Image classification data set "images" (christatsao/ocelot on GitHub). Class labels (2): cell, tissue.

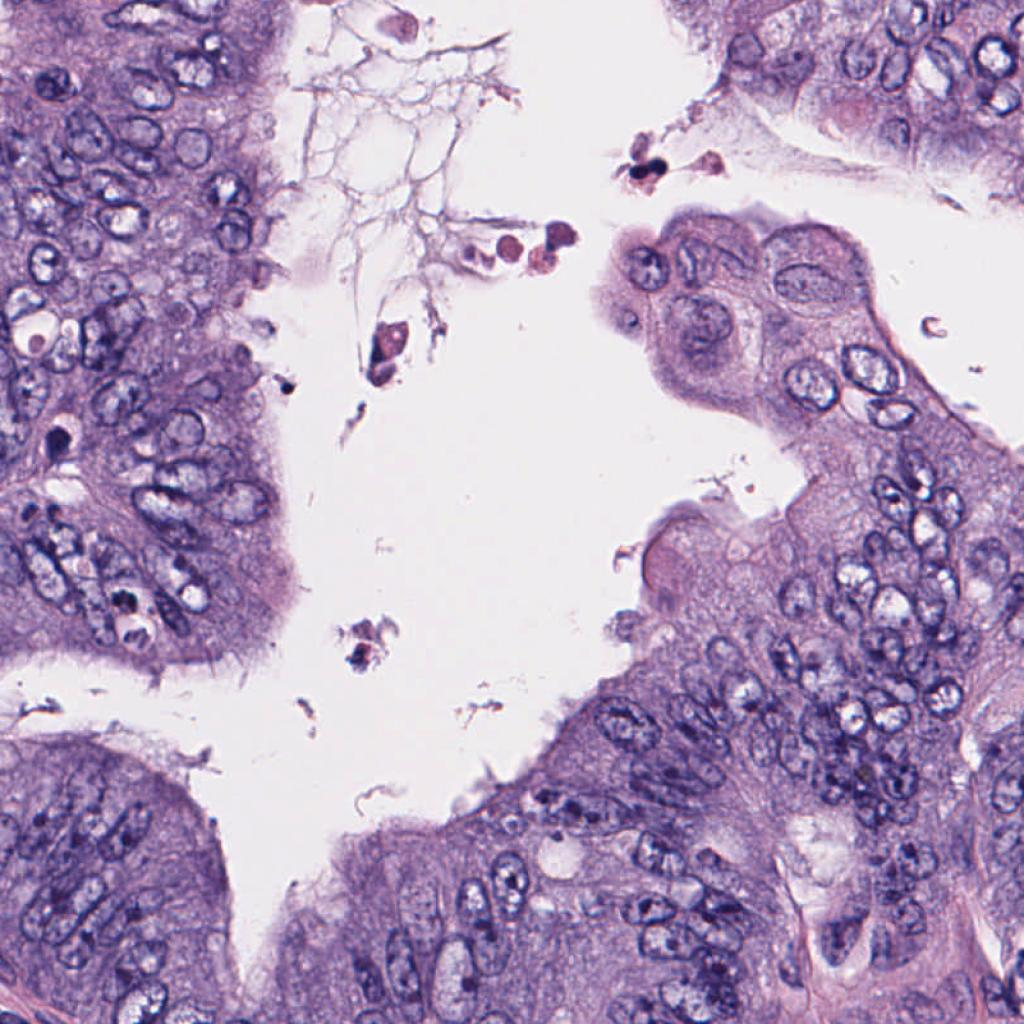
Label: cell

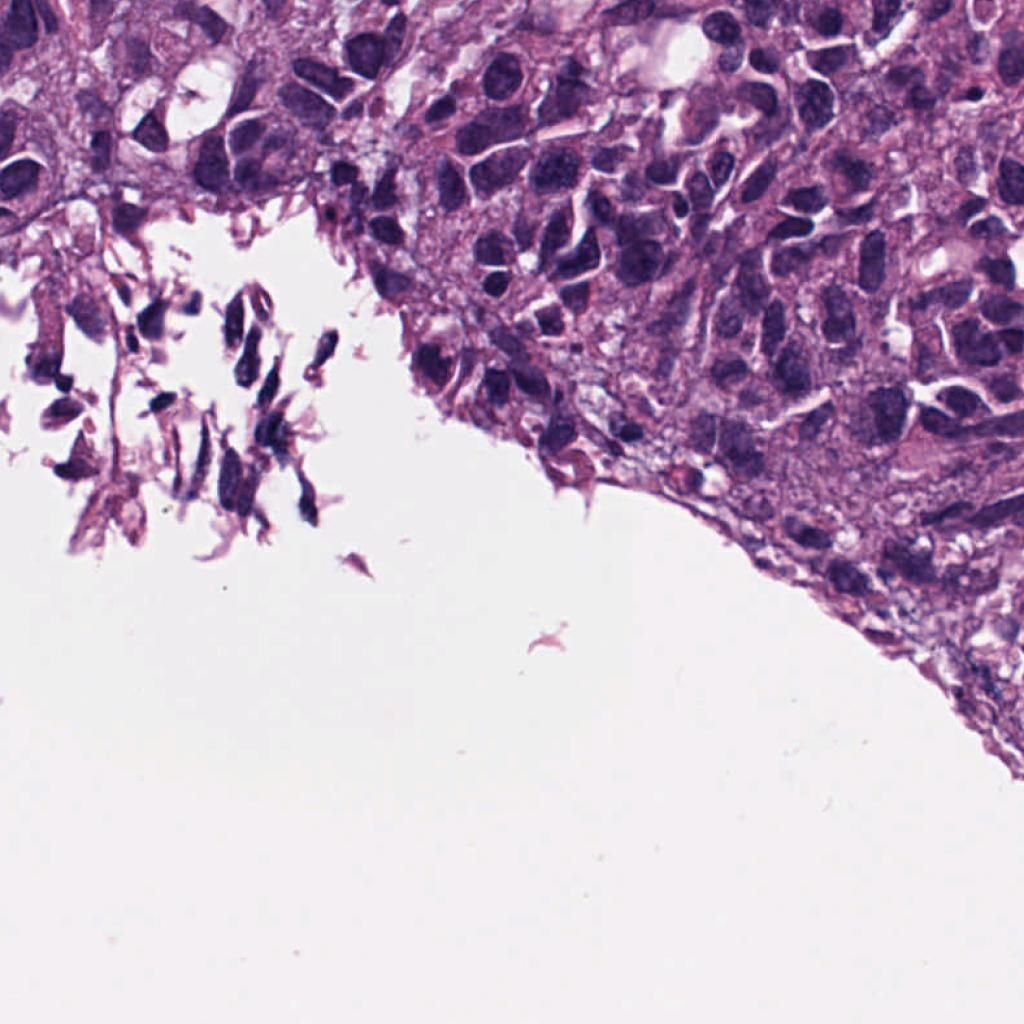
Label: cell

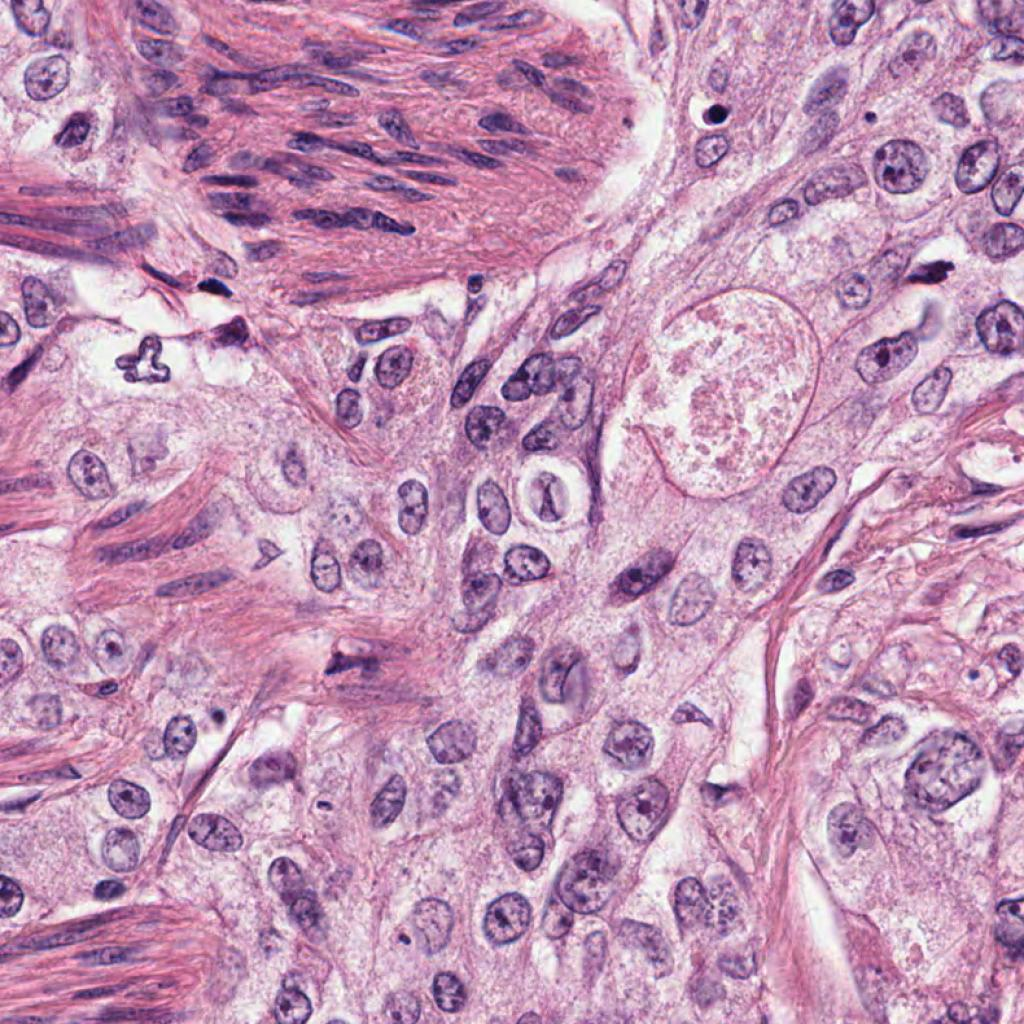
Label: cell

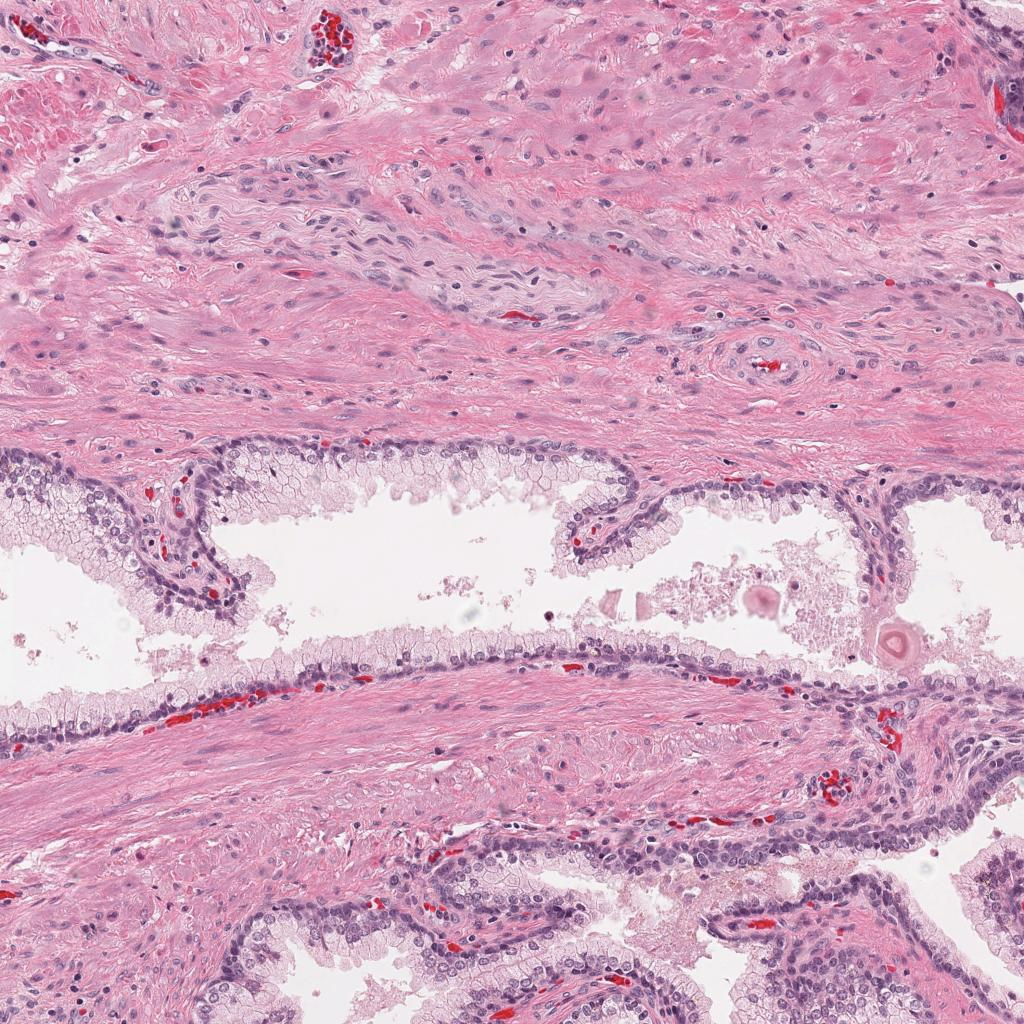
Label: tissue

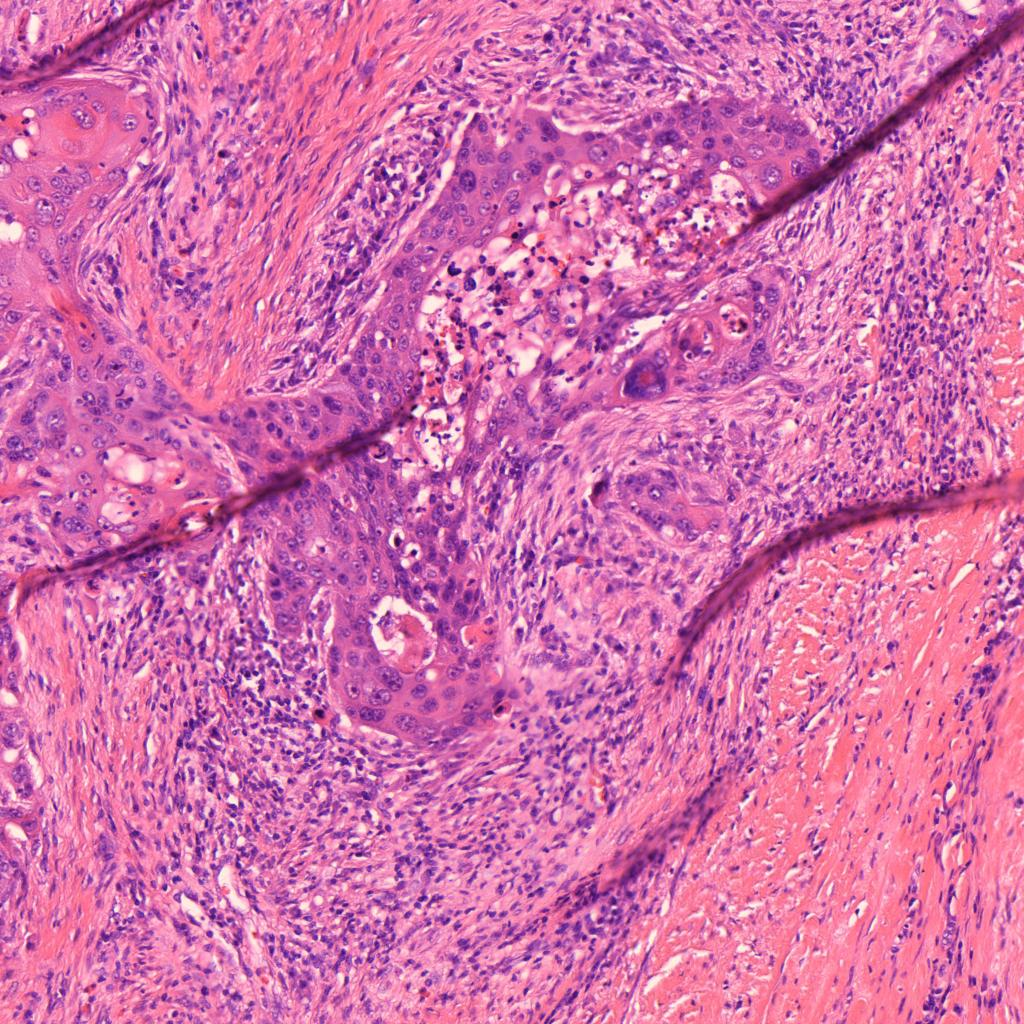
Label: tissue

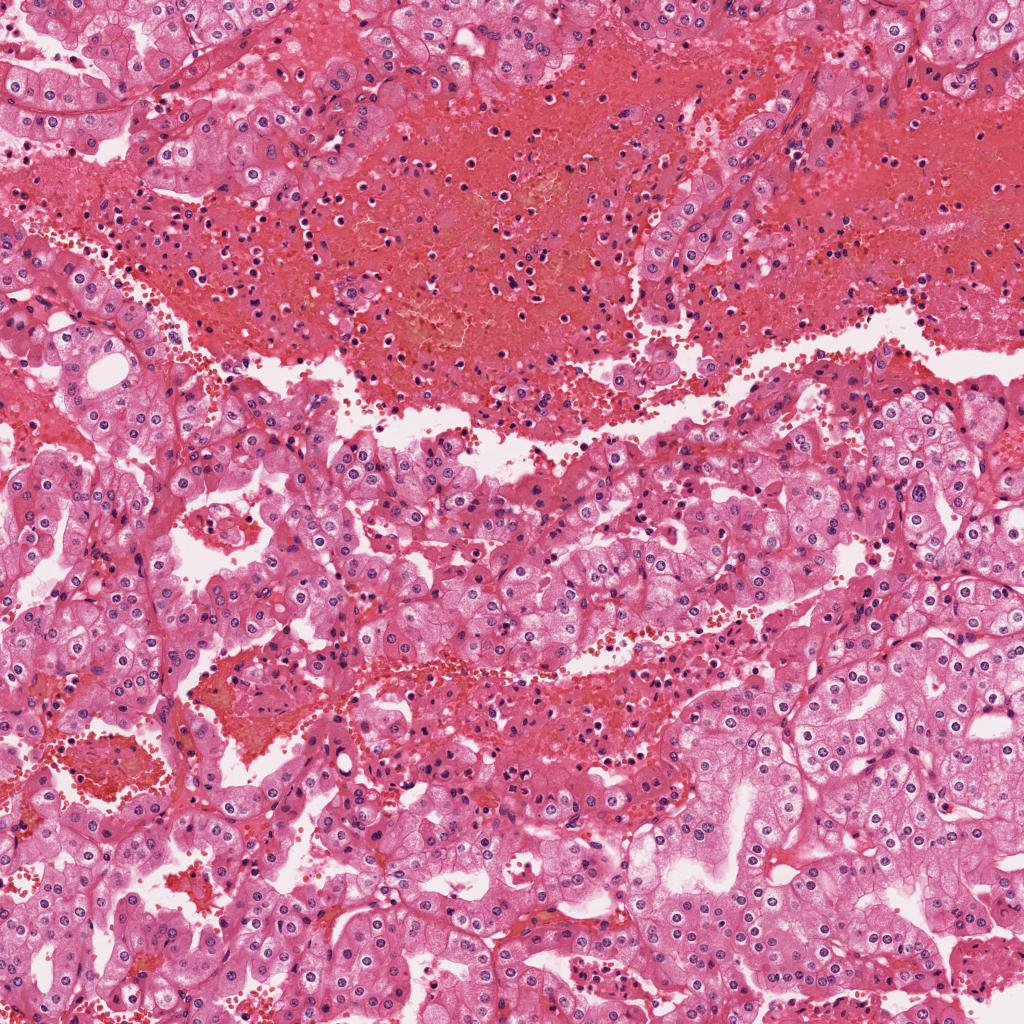
Label: tissue
